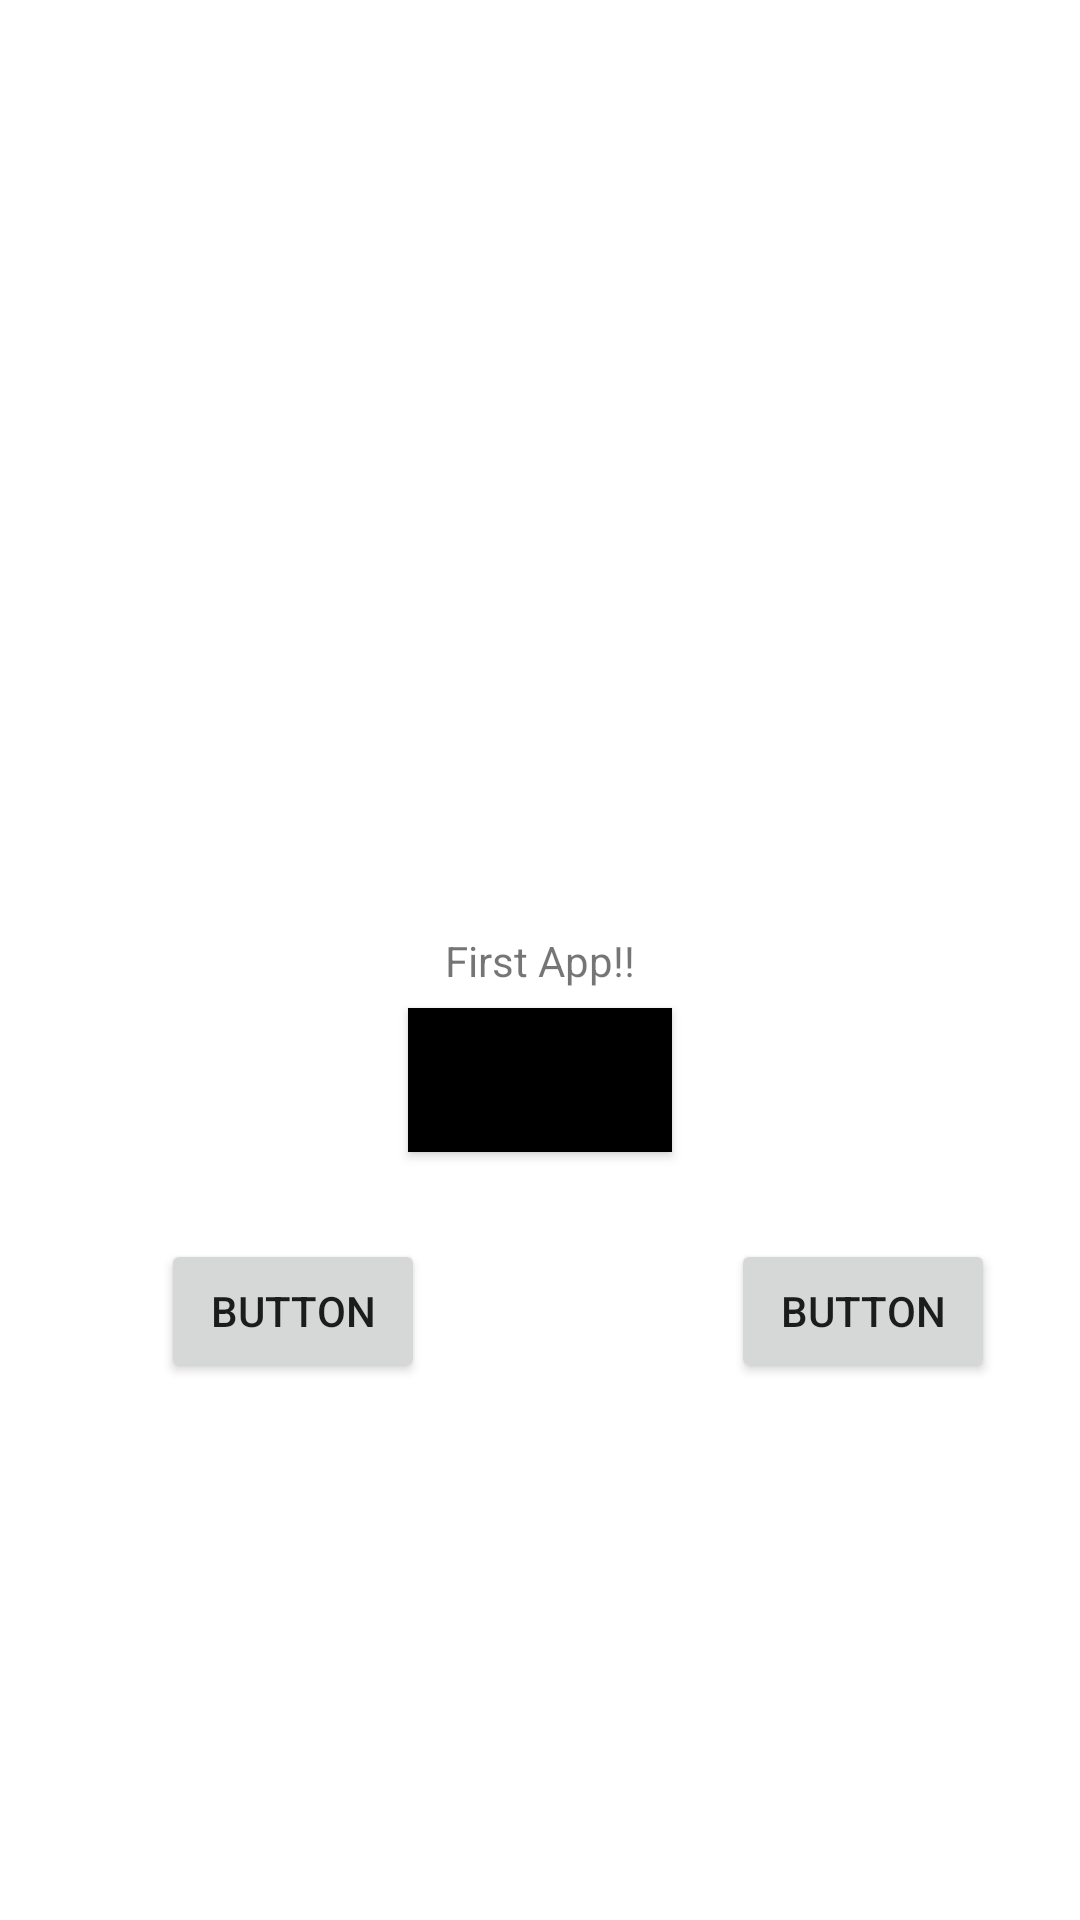

The Android layout XML behind this screen, and the referenced resources:
<!-- AndroidManifest.xml: application theme Theme.TesteAVD -->
<!-- res/layout/activity_main.xml -->
<?xml version="1.0" encoding="utf-8"?>
<androidx.constraintlayout.widget.ConstraintLayout xmlns:android="http://schemas.android.com/apk/res/android"
    xmlns:app="http://schemas.android.com/apk/res-auto"
    xmlns:tools="http://schemas.android.com/tools"
    android:layout_width="match_parent"
    android:layout_height="match_parent"
    tools:context=".MainActivity">

    <TextView
        android:id="@+id/textView"
        android:layout_width="wrap_content"
        android:layout_height="wrap_content"
        android:text="First App!!"
        app:layout_constraintBottom_toBottomOf="parent"
        app:layout_constraintEnd_toEndOf="parent"
        app:layout_constraintStart_toStartOf="parent"
        app:layout_constraintTop_toTopOf="parent" />

    <Button
        android:id="@+id/button"
        android:layout_width="wrap_content"
        android:layout_height="wrap_content"
        android:layout_marginTop="-250dp"
        android:background="@color/black"
        android:text="TESTE"
        app:layout_constraintBottom_toBottomOf="parent"
        app:layout_constraintEnd_toEndOf="parent"
        app:layout_constraintStart_toStartOf="parent"
        app:layout_constraintTop_toBottomOf="@+id/textView" />

    <Button
        android:id="@+id/button2"
        android:layout_width="wrap_content"
        android:layout_height="wrap_content"
        android:layout_marginStart="30dp"
        android:layout_marginEnd="40dp"
        android:layout_marginBottom="150dp"
        android:text="Button"
        app:layout_constraintBottom_toBottomOf="parent"
        app:layout_constraintEnd_toStartOf="@+id/guideline2"
        app:layout_constraintStart_toStartOf="parent"
        app:layout_constraintTop_toBottomOf="@+id/button" />

    <Button
        android:id="@+id/button3"
        android:layout_width="wrap_content"
        android:layout_height="wrap_content"
        android:layout_marginStart="40dp"
        android:layout_marginEnd="30dp"
        android:layout_marginBottom="150dp"
        android:text="Button"
        app:layout_constraintBottom_toBottomOf="parent"
        app:layout_constraintEnd_toEndOf="parent"
        app:layout_constraintStart_toStartOf="@+id/guideline2"
        app:layout_constraintTop_toBottomOf="@+id/button" />

    <androidx.constraintlayout.widget.Guideline
        android:id="@+id/guideline2"
        android:layout_width="wrap_content"
        android:layout_height="wrap_content"
        android:orientation="vertical"
        app:layout_constraintGuide_begin="205dp" />


</androidx.constraintlayout.widget.ConstraintLayout>
<!-- resources referenced by this layout -->
<resources>
  <style name="Theme.TesteAVD" parent="Theme.MaterialComponents.DayNight.DarkActionBar">
          
          <item name="colorPrimary">@color/purple_500</item>
          <item name="colorPrimaryVariant">@color/purple_700</item>
          <item name="colorOnPrimary">@color/white</item>
          
          <item name="colorSecondary">@color/teal_200</item>
          <item name="colorSecondaryVariant">@color/teal_700</item>
          <item name="colorOnSecondary">@color/black</item>
          
          <item name="android:statusBarColor">?attr/colorPrimaryVariant</item>
          
      </style>
  <!-- not gathered from this repository: default colours our renderer supplied (Android Studio template values) -->
  <color name="purple_500">#FF6200EE</color>
  <color name="purple_700">#FF3700B3</color>
  <color name="teal_200">#FF03DAC5</color>
  <color name="teal_700">#FF018786</color>
  <color name="black">#FF000000</color>
  <color name="white">#FFFFFFFF</color>
</resources>
